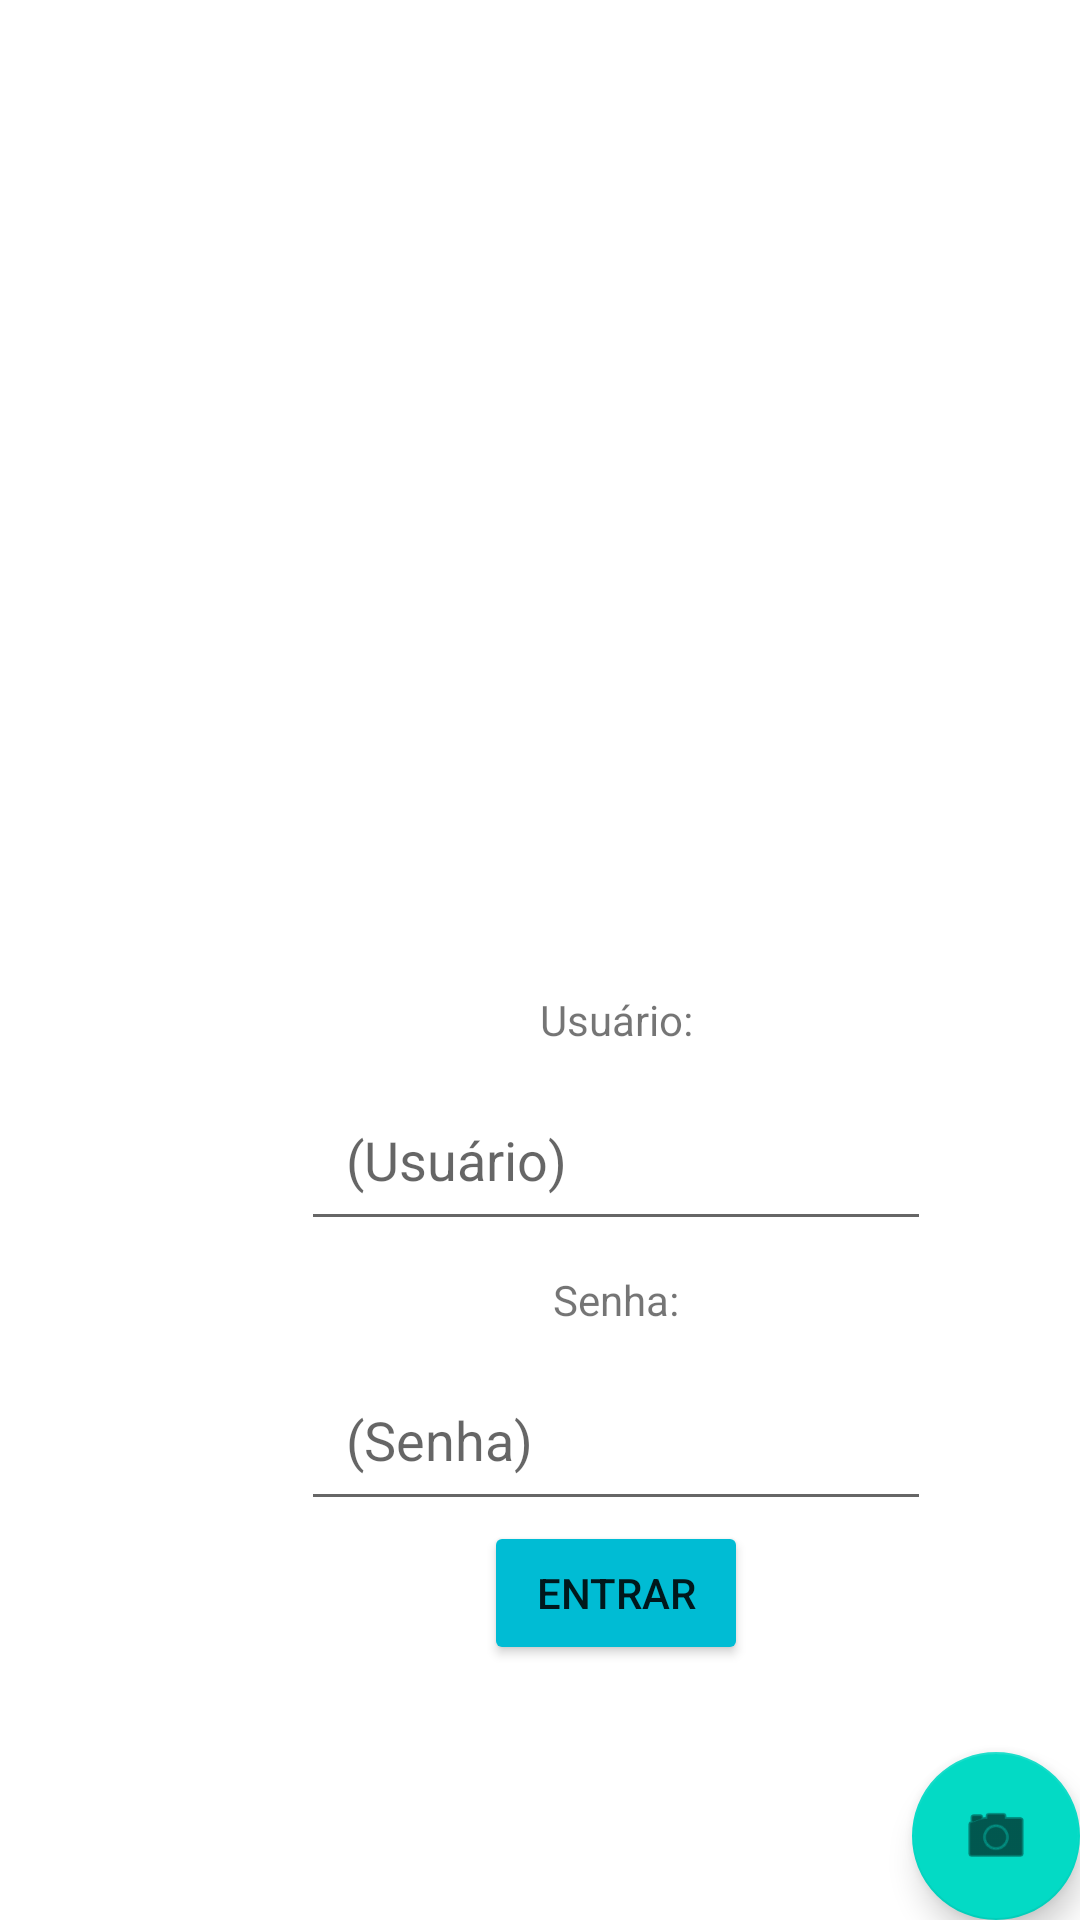

Layout XML and referenced resources for this Android screen:
<!-- AndroidManifest.xml: application theme Theme.TrabalhoFinalTailan -->
<!-- res/layout/activity_login.xml -->
<?xml version="1.0" encoding="utf-8"?>
<androidx.constraintlayout.widget.ConstraintLayout xmlns:android="http://schemas.android.com/apk/res/android"
    xmlns:app="http://schemas.android.com/apk/res-auto"
    xmlns:tools="http://schemas.android.com/tools"
    android:layout_width="match_parent"
    android:layout_height="match_parent"
    tools:context=".LoginActivity">

    <com.google.android.material.floatingactionbutton.FloatingActionButton
        android:id="@+id/floatingActionButton"
        android:layout_width="wrap_content"
        android:layout_height="wrap_content"
        android:clickable="true"
        app:layout_constraintBottom_toBottomOf="parent"
        app:layout_constraintEnd_toEndOf="parent"
        app:srcCompat="@android:drawable/ic_menu_camera" />

    <LinearLayout
        android:layout_width="411dp"
        android:layout_height="wrap_content"
        android:gravity="center"
        android:orientation="vertical"
        app:layout_constraintBottom_toBottomOf="parent"
        app:layout_constraintStart_toStartOf="parent"
        app:layout_constraintTop_toTopOf="parent">

        <ImageView
            android:id="@+id/imagem"
            android:layout_width="match_parent"
            android:layout_height="wrap_content"
            android:layout_weight="1"
            app:srcCompat="@drawable/ic_launcher_foreground" />

        <ImageView
            android:id="@+id/imageView"
            android:layout_width="wrap_content"
            android:layout_height="235dp"
            android:layout_weight="1"
            tools:srcCompat="@drawable/Logo" />

        <TextView
            android:id="@+id/textView"
            android:layout_width="wrap_content"
            android:layout_height="wrap_content"
            android:layout_weight="1"
            android:padding="10dp"
            android:text="Usuário:" />

        <EditText
            android:id="@+id/campo_usuario"
            android:layout_width="wrap_content"
            android:layout_height="wrap_content"
            android:layout_weight="1"
            android:ems="10"
            android:hint="(Usuário)"
            android:inputType="textPersonName"
            android:padding="15dp" />

        <TextView
            android:id="@+id/textView2"
            android:layout_width="wrap_content"
            android:layout_height="wrap_content"
            android:layout_weight="1"
            android:padding="10dp"
            android:text="Senha:" />

        <EditText
            android:id="@+id/campo_senha"
            android:layout_width="wrap_content"
            android:layout_height="wrap_content"
            android:layout_weight="1"
            android:ems="10"
            android:hint="(Senha)"
            android:inputType="textPersonName"
            android:padding="15dp" />

        <Button
            android:id="@+id/btn_entrar"
            android:layout_width="wrap_content"
            android:layout_height="wrap_content"
            android:backgroundTint="#00BCD4"
            android:text="Entrar"
            app:iconTint="#00BCD4" />
    </LinearLayout>

</androidx.constraintlayout.widget.ConstraintLayout>
<!-- resources referenced by this layout -->
<resources>
  <style name="Theme.TrabalhoFinalTailan" parent="Theme.MaterialComponents.DayNight.DarkActionBar">
          
          <item name="colorPrimary">@color/purple_500</item>
          <item name="colorPrimaryVariant">@color/purple_700</item>
          <item name="colorOnPrimary">@color/white</item>
          
          <item name="colorSecondary">@color/teal_200</item>
          <item name="colorSecondaryVariant">@color/teal_700</item>
          <item name="colorOnSecondary">@color/black</item>
          
          <item name="android:statusBarColor" tools:targetApi="l">?attr/colorPrimaryVariant</item>
          
      </style>
  <!-- not gathered from this repository: default colours our renderer supplied (Android Studio template values) -->
  <color name="purple_500">#FF6200EE</color>
  <color name="purple_700">#FF3700B3</color>
  <color name="teal_200">#FF03DAC5</color>
  <color name="teal_700">#FF018786</color>
  <color name="black">#FF000000</color>
  <color name="white">#FFFFFFFF</color>
</resources>
